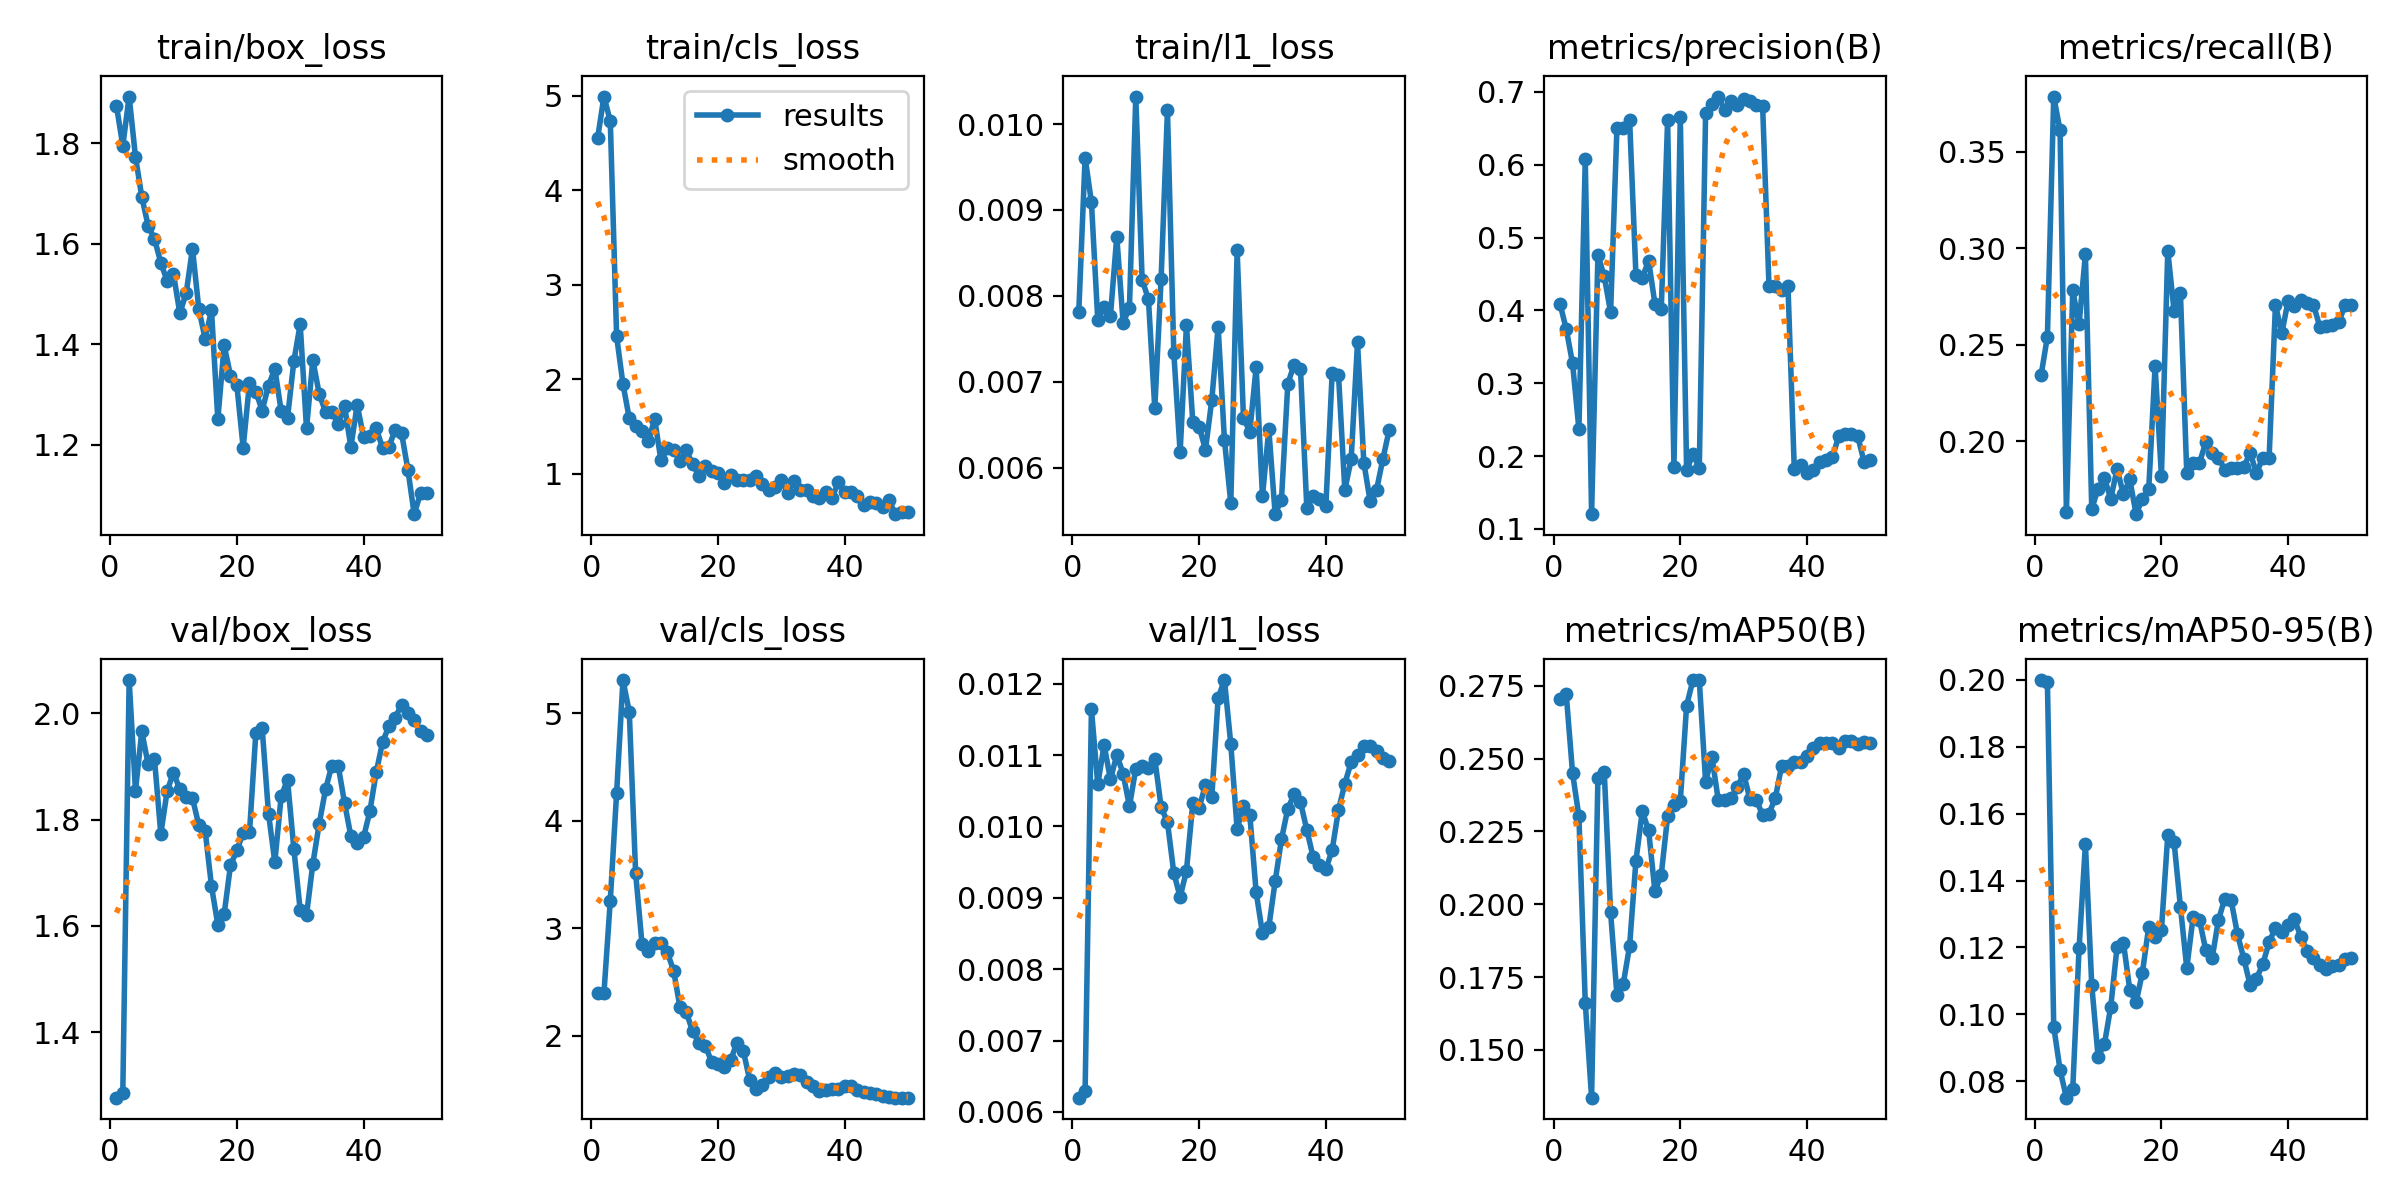

The data file committed next to this chart (first rows):
epoch, time, train/box_loss, train/cls_loss, train/l1_loss, metrics/precision(B), metrics/recall(B), metrics/mAP50(B), metrics/mAP50-95(B), val/box_loss, val/cls_loss, val/l1_loss, lr/pg0, lr/pg1, lr/pg2
1, 5.412, 1.874, 4.551, 0.00781, 0.4095, 0.2342, 0.2706, 0.1999, 1.277, 2.395, 0.0062, 0.0002083, 0.0002083, 0.0002083
2, 6.906, 1.795, 4.993, 0.00961, 0.3745, 0.2542, 0.272, 0.1994, 1.286, 2.397, 0.00629, 0.0006126, 0.0006126, 0.0006126
3, 8.066, 1.893, 4.733, 0.00909, 0.3272, 0.3787, 0.245, 0.09634, 2.063, 3.257, 0.01164, 0.001, 0.001, 0.001
4, 9.295, 1.773, 2.452, 0.00772, 0.2367, 0.3612, 0.2302, 0.08338, 1.855, 4.26, 0.01059, 0.001176, 0.001176, 0.001176
5, 10.57, 1.693, 1.948, 0.00787, 0.6078, 0.1632, 0.1663, 0.0751, 1.966, 5.309, 0.01114, 0.001151, 0.001151, 0.001151
6, 11.9, 1.636, 1.583, 0.00777, 0.1203, 0.2783, 0.1336, 0.07763, 1.904, 5.012, 0.01066, 0.001126, 0.001126, 0.001126
7, 13.1, 1.61, 1.499, 0.00869, 0.4759, 0.2606, 0.2435, 0.1197, 1.914, 3.513, 0.011, 0.001102, 0.001102, 0.001102
8, 14.55, 1.562, 1.455, 0.00769, 0.4467, 0.2969, 0.2455, 0.1508, 1.773, 2.857, 0.01074, 0.001077, 0.001077, 0.001077
9, 16.44, 1.526, 1.339, 0.00786, 0.3976, 0.1649, 0.1973, 0.1088, 1.854, 2.793, 0.01028, 0.001052, 0.001052, 0.001052
10, 18.2, 1.54, 1.579, 0.01032, 0.6502, 0.1755, 0.1689, 0.08733, 1.889, 2.861, 0.01081, 0.001027, 0.001027, 0.001027
11, 19.76, 1.462, 1.138, 0.00819, 0.6506, 0.1809, 0.1727, 0.09109, 1.857, 2.864, 0.01085, 0.001002, 0.001002, 0.001002
12, 20.98, 1.501, 1.267, 0.00796, 0.6622, 0.1702, 0.1857, 0.1022, 1.843, 2.775, 0.01082, 0.0009778, 0.0009778, 0.0009778
13, 22.23, 1.59, 1.25, 0.00669, 0.4484, 0.1857, 0.215, 0.1202, 1.841, 2.605, 0.01095, 0.000953, 0.000953, 0.000953
14, 23.82, 1.47, 1.133, 0.0082, 0.4447, 0.1724, 0.2319, 0.1215, 1.789, 2.265, 0.01027, 0.0009283, 0.0009283, 0.0009283
15, 25.08, 1.411, 1.248, 0.01016, 0.4686, 0.1804, 0.2254, 0.1074, 1.779, 2.218, 0.01006, 0.0009035, 0.0009035, 0.0009035
16, 26.32, 1.467, 1.096, 0.00734, 0.409, 0.1622, 0.2045, 0.1036, 1.675, 2.041, 0.00935, 0.0008787, 0.0008787, 0.0008787
17, 27.74, 1.25, 0.9756, 0.00618, 0.402, 0.1702, 0.2102, 0.1125, 1.602, 1.931, 0.00901, 0.000854, 0.000854, 0.000854
18, 28.96, 1.398, 1.082, 0.00766, 0.6612, 0.1755, 0.2301, 0.1262, 1.623, 1.909, 0.00938, 0.0008293, 0.0008293, 0.0008293
19, 30.51, 1.338, 1.024, 0.00653, 0.1853, 0.2389, 0.2342, 0.1232, 1.714, 1.754, 0.01033, 0.0008045, 0.0008045, 0.0008045
20, 32.22, 1.319, 1.01, 0.00648, 0.6655, 0.1822, 0.2354, 0.1252, 1.742, 1.735, 0.01026, 0.0007797, 0.0007797, 0.0007797
21, 33.69, 1.194, 0.8999, 0.00621, 0.1809, 0.2988, 0.2682, 0.1535, 1.775, 1.708, 0.01058, 0.000755, 0.000755, 0.000755
22, 34.9, 1.323, 0.9814, 0.00679, 0.2026, 0.2675, 0.277, 0.1514, 1.776, 1.773, 0.01041, 0.0007302, 0.0007302, 0.0007302
23, 36.12, 1.306, 0.9359, 0.00764, 0.1838, 0.2766, 0.2768, 0.1321, 1.963, 1.933, 0.0118, 0.0007055, 0.0007055, 0.0007055
24, 37.38, 1.268, 0.9323, 0.00632, 0.6717, 0.1835, 0.242, 0.1138, 1.972, 1.858, 0.01205, 0.0006808, 0.0006808, 0.0006808
25, 38.59, 1.318, 0.9353, 0.00559, 0.6835, 0.1888, 0.2505, 0.1291, 1.812, 1.589, 0.01115, 0.000656, 0.000656, 0.000656
26, 39.82, 1.351, 0.9759, 0.00853, 0.6937, 0.1888, 0.2357, 0.1283, 1.72, 1.503, 0.00996, 0.0006312, 0.0006312, 0.0006312
27, 41.01, 1.267, 0.8906, 0.00658, 0.6747, 0.1995, 0.2357, 0.1191, 1.844, 1.539, 0.01029, 0.0006065, 0.0006065, 0.0006065
28, 42.22, 1.253, 0.8294, 0.00642, 0.6881, 0.194, 0.2365, 0.1167, 1.875, 1.616, 0.01016, 0.0005818, 0.0005818, 0.0005818
29, 43.67, 1.366, 0.8589, 0.00717, 0.6819, 0.1915, 0.2401, 0.1282, 1.745, 1.652, 0.00908, 0.000557, 0.000557, 0.000557
30, 45.38, 1.44, 0.9316, 0.00567, 0.69, 0.1852, 0.2449, 0.1346, 1.63, 1.619, 0.0085, 0.0005322, 0.0005322, 0.0005322
31, 46.97, 1.233, 0.7904, 0.00645, 0.6874, 0.1862, 0.236, 0.1341, 1.621, 1.621, 0.00859, 0.0005075, 0.0005075, 0.0005075
32, 48.19, 1.368, 0.9155, 0.00546, 0.6816, 0.1862, 0.2359, 0.124, 1.717, 1.645, 0.00923, 0.0004827, 0.0004827, 0.0004827
33, 49.36, 1.302, 0.8301, 0.00563, 0.6805, 0.1866, 0.2305, 0.1167, 1.792, 1.635, 0.00982, 0.000458, 0.000458, 0.000458
34, 50.56, 1.265, 0.8214, 0.00698, 0.434, 0.1941, 0.2311, 0.1088, 1.857, 1.569, 0.01025, 0.0004332, 0.0004332, 0.0004332
35, 51.99, 1.265, 0.7575, 0.0072, 0.4335, 0.1835, 0.2364, 0.1107, 1.902, 1.533, 0.01045, 0.0004085, 0.0004085, 0.0004085
36, 53.2, 1.242, 0.7453, 0.00715, 0.4285, 0.1915, 0.2475, 0.115, 1.901, 1.488, 0.01034, 0.0003837, 0.0003837, 0.0003837
37, 54.42, 1.277, 0.7997, 0.00553, 0.4331, 0.1915, 0.2473, 0.1215, 1.832, 1.495, 0.00995, 0.000359, 0.000359, 0.000359
38, 55.7, 1.195, 0.7408, 0.00567, 0.1817, 0.2707, 0.2488, 0.126, 1.769, 1.503, 0.00957, 0.0003343, 0.0003343, 0.0003343
39, 57.2, 1.28, 0.9086, 0.00564, 0.1882, 0.256, 0.2487, 0.1246, 1.757, 1.508, 0.00946, 0.0003095, 0.0003095, 0.0003095
40, 58.91, 1.215, 0.7989, 0.00555, 0.1767, 0.2729, 0.251, 0.1266, 1.767, 1.531, 0.0094, 0.0002848, 0.0002848, 0.0002848
41, 62.05, 1.216, 0.8045, 0.0071, 0.1805, 0.27, 0.2536, 0.1285, 1.816, 1.533, 0.00967, 0.00026, 0.00026, 0.00026
42, 63.87, 1.233, 0.7631, 0.00708, 0.1919, 0.2734, 0.2552, 0.1231, 1.889, 1.493, 0.01023, 0.0002352, 0.0002352, 0.0002352
43, 65.2, 1.193, 0.6612, 0.00574, 0.1952, 0.2716, 0.2552, 0.1191, 1.946, 1.476, 0.0106, 0.0002105, 0.0002105, 0.0002105
44, 66.39, 1.196, 0.6981, 0.0061, 0.1983, 0.2707, 0.2553, 0.1168, 1.976, 1.464, 0.0109, 0.0001857, 0.0001857, 0.0001857
45, 67.55, 1.23, 0.6919, 0.00746, 0.227, 0.2594, 0.2536, 0.1147, 1.992, 1.459, 0.011, 0.000161, 0.000161, 0.000161
46, 68.71, 1.223, 0.6466, 0.00606, 0.2307, 0.2598, 0.2561, 0.1137, 2.016, 1.442, 0.01113, 0.0001363, 0.0001363, 0.0001363
47, 69.99, 1.15, 0.7148, 0.00561, 0.2305, 0.2603, 0.2559, 0.1145, 2.001, 1.428, 0.01113, 0.0001115, 0.0001115, 0.0001115
48, 71.79, 1.062, 0.5693, 0.00574, 0.2278, 0.2618, 0.2549, 0.1149, 1.988, 1.424, 0.01105, 8.675e-05, 8.675e-05, 8.675e-05
49, 73.41, 1.103, 0.5948, 0.0061, 0.1925, 0.2707, 0.2557, 0.1164, 1.966, 1.423, 0.01096, 6.2e-05, 6.2e-05, 6.2e-05
50, 74.56, 1.104, 0.597, 0.00644, 0.1945, 0.2707, 0.2553, 0.1169, 1.959, 1.425, 0.01091, 3.725e-05, 3.725e-05, 3.725e-05
